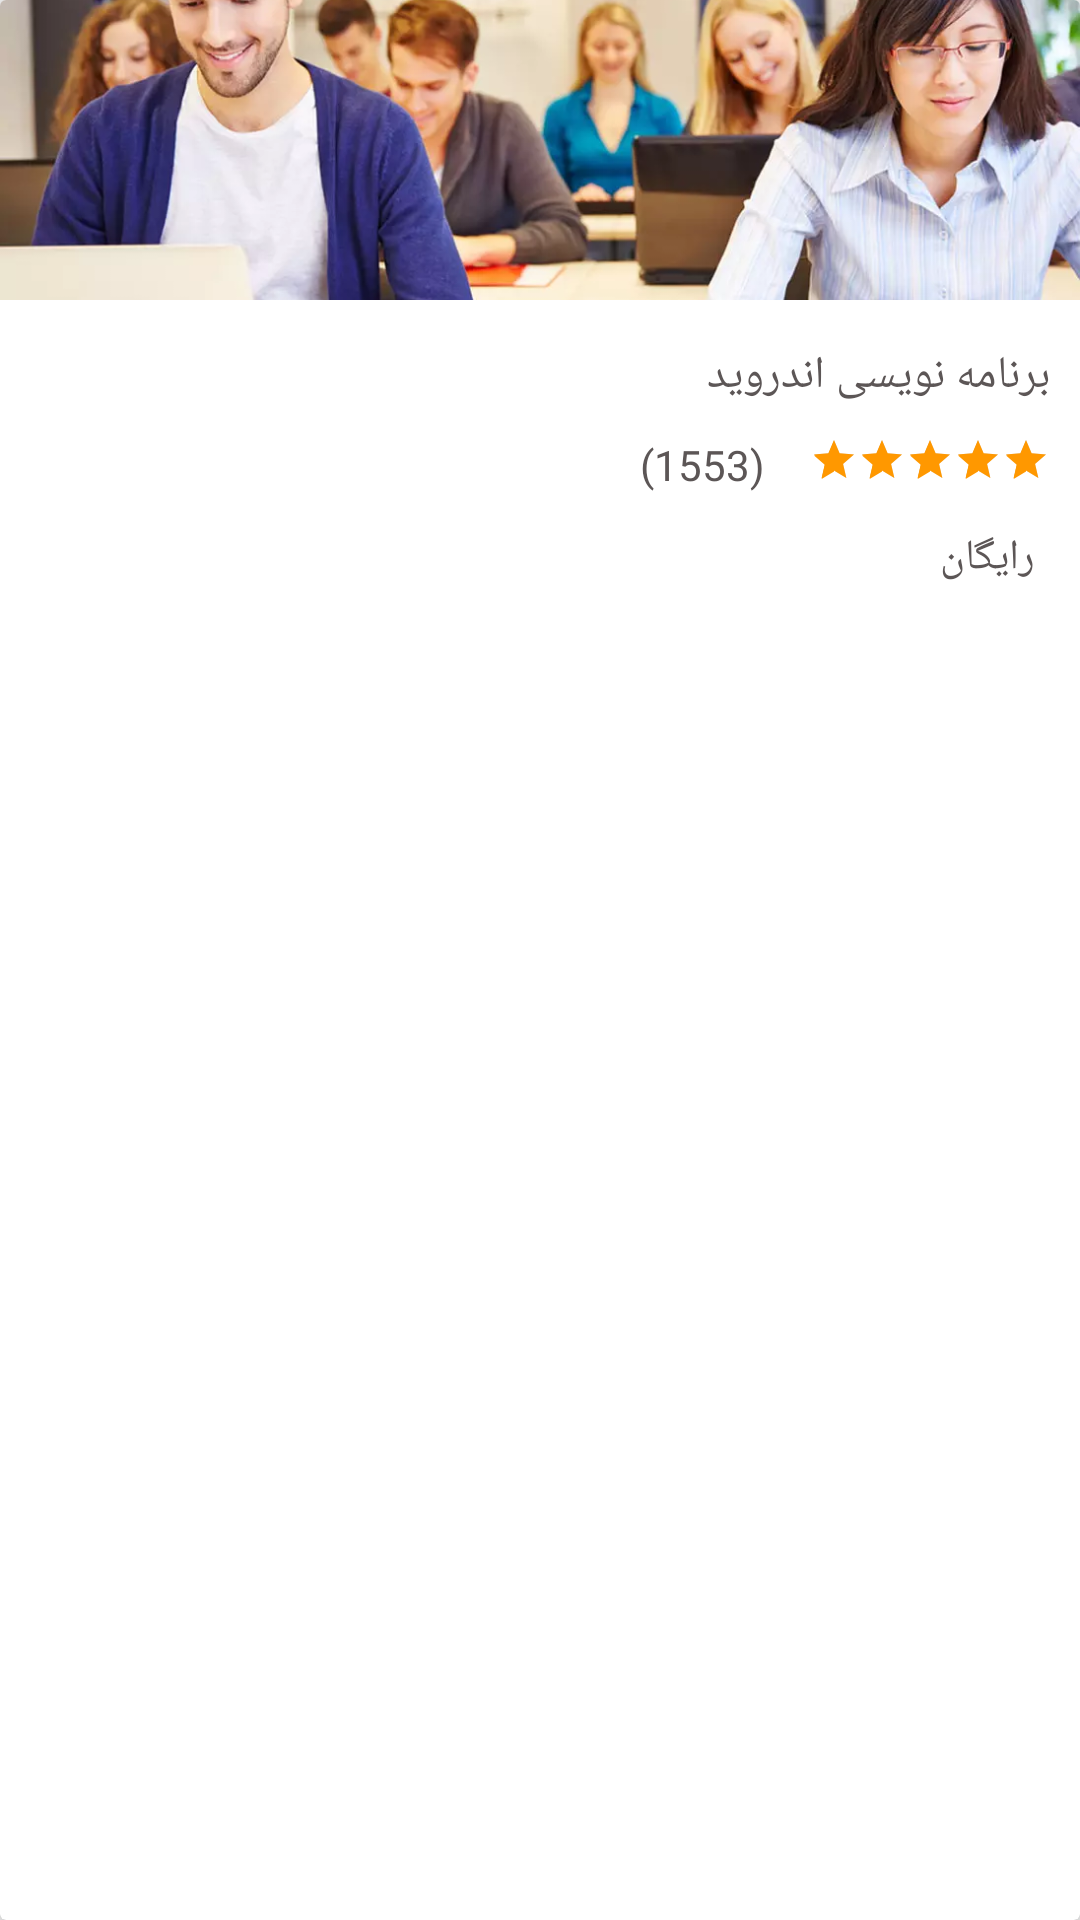

Android layout source for this screen:
<!-- AndroidManifest.xml: application theme AppTheme -->
<!-- res/layout/course_recycler_item.xml -->
<?xml version="1.0" encoding="utf-8"?>
<androidx.cardview.widget.CardView xmlns:android="http://schemas.android.com/apk/res/android"
    android:layout_width="200dp"
    android:layout_height="wrap_content"
    xmlns:app="http://schemas.android.com/apk/res-auto"
    android:layout_margin="10dp"
    app:cardElevation="5dp"

    >
    <RelativeLayout
        android:layout_width="match_parent"
        android:layout_height="match_parent"
        android:paddingBottom="10dp">
        <ImageView
            android:id="@+id/imgCourse"
            android:layout_width="match_parent"
            android:layout_height="100dp"
            android:src="@drawable/img_itm_1_start_viewpager"
            android:scaleType="centerCrop"
            />
        <TextView
            android:id="@+id/txtTitleCourse"
            android:layout_width="wrap_content"
            android:layout_height="wrap_content"
            android:layout_alignParentRight="true"
            android:layout_below="@+id/imgCourse"
            android:text="برنامه نویسی اندروید"
            android:layout_marginTop="15dp"
            android:layout_marginRight="10dp"
            android:textSize="15sp"/>
        <RatingBar
            android:id="@+id/ratingBar"
            android:layout_width="wrap_content"
            android:layout_height="wrap_content"
            android:layout_below="@+id/txtTitleCourse"
            android:layout_alignParentRight="true"
            style="?android:attr/ratingBarStyleSmall"
            android:theme="@style/RatingBar"
            android:layout_marginRight="10dp"
            android:layout_marginTop="10dp"
            android:rating="5"/>
        <TextView
            android:id="@+id/txtCount"
            android:layout_width="wrap_content"
            android:layout_height="wrap_content"
            android:layout_toLeftOf="@+id/ratingBar"
            android:text="(1553)"
            android:layout_marginRight="15dp"
            android:layout_marginTop="10dp"
            android:layout_below="@+id/txtTitleCourse"/>
        <TextView
            android:id="@+id/txtPrice"
            android:layout_width="wrap_content"
            android:layout_height="wrap_content"
            android:layout_below="@+id/ratingBar"
            android:text="رایگان"
            android:layout_alignParentRight="true"
            android:layout_marginRight="15dp"
            android:layout_marginTop="15dp"/>
        
            
            
            
            
            
            
            
            
            
    </RelativeLayout>

</androidx.cardview.widget.CardView>
<!-- resources referenced by this layout -->
<resources>
  <color name="colorPrimary">#335A7C</color>
  <!-- drawable img_itm_1_start_viewpager: webp bitmap (drawable, 44856 bytes) -->
  <string name="see_all">see all</string>
  <style name="RatingBar" parent="Theme.AppCompat">
          <item name="colorAccent">@color/duskYellow</item>
          <item name="colorControlNormal">@color/colorBlackAlpha70</item>
      </style>
  <style name="AppTheme" parent="Theme.AppCompat.Light.NoActionBar">
          
          <item name="colorPrimary">@color/colorPrimary</item>
          <item name="colorPrimaryDark">@color/colorPrimaryDark</item>
          <item name="colorAccent">@color/colorAccent</item>
          
  
          <item name="android:textColorHint">@color/colorWhite</item>
          
  
          
          
          <item name="android:textColor">@color/colorPublicText</item>
          
  
          <item name="searchViewStyle">@style/SearchViewMy</item>
  
          
  
  
      </style>
  <color name="duskYellow">#FF9800</color>
  <color name="colorBlackAlpha70">#70000000</color>
  <color name="colorPrimaryDark">#25425c</color>
  <color name="colorAccent">#FF4081</color>
  <color name="colorWhite">#FFF</color>
  <color name="colorPublicText">#5C5656</color>
  <style name="SearchViewMy" parent="Widget.AppCompat.Light.SearchView">
          <item name="searchHintIcon">@null</item>
          <item name="searchIcon">@null</item>
          <item name="android:iconifiedByDefault">false</item>
      </style>
</resources>
